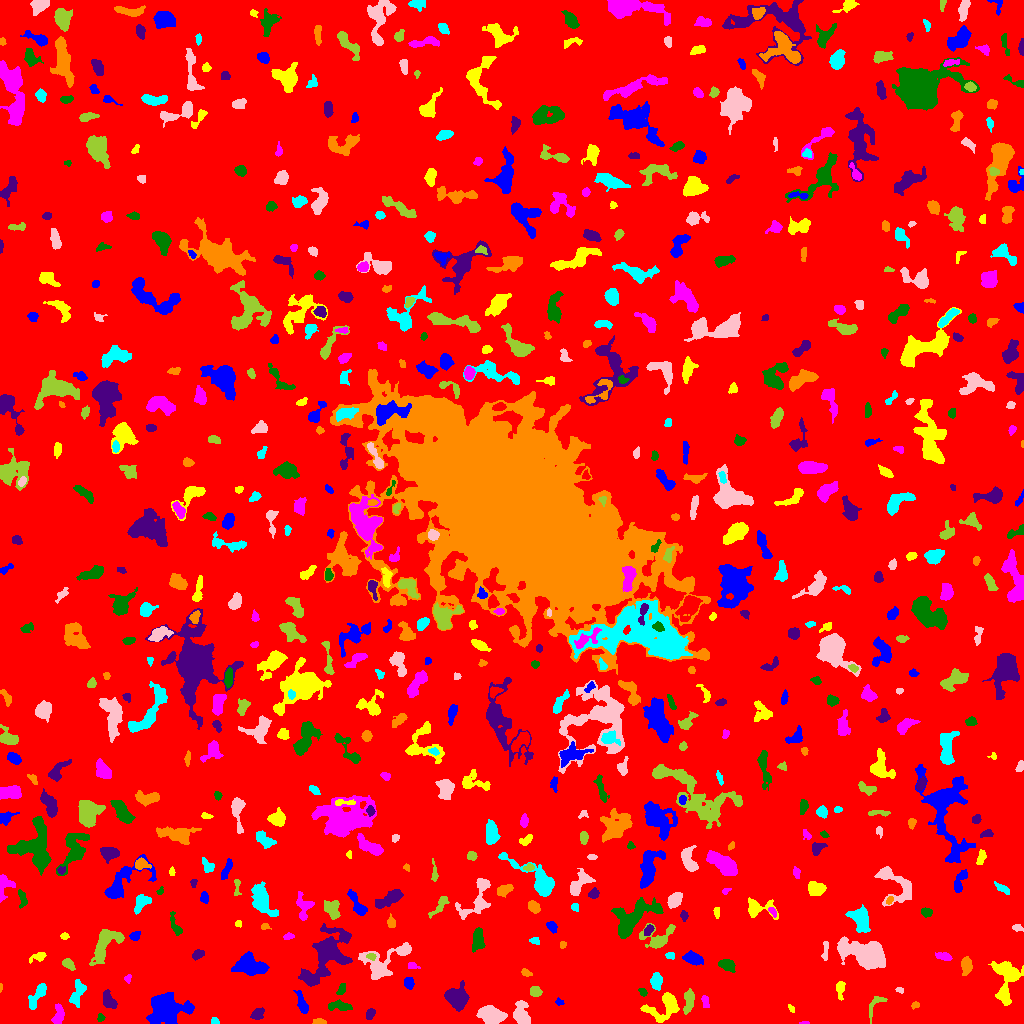

Data behind this chart, as committed beside it:
ID, X, Y, A, B, theta, total_flux, mu_max, mu_median, mu_mean, R_fwhm, R_e, R10, R90, x_start, x_end, y_start, y_end, area, greylevel
0, 510.1, 510.8, 300.1, 298.4, 1.548, 2058710, 12.0, 2.0, 2.492, 154.6, 246, 94.87, 390.7, 0, 1023, 0, 1023, 825979, 2.492
1, 166.9, 14.26, 9.348, 7.439, 0.1255, 3176, 8.0, 3.0, 3.408, 11.6, 8.956, 3.613, 13.95, 146, 194, 0, 31, 932, 9.408
2, 665.3, 17.23, 9.314, 5.742, 0.4606, 1814, 10.0, 3.0, 3.756, 6.699, 6.283, 2.459, 10.69, 640, 679, 1, 31, 483, 8.756
3, 804.5, 0.5811, 2.497, 0.6673, 0.04987, 74.0, 5.0, 2.0, 2.552, 2.111, 1.596, 0.5642, 2.459, 799, 809, 0, 2, 29, 8.552
4, 100.5, 5.702, 2.024, 1.62, 1.495, 131.0, 5.0, 2.0, 2.382, 2.932, 2.326, 0.9772, 3.478, 97, 105, 2, 10, 55, 8.382
5, 257.6, 10.17, 3.038, 2.151, 0.8696, 384.0, 7.0, 2.0, 2.866, 3.909, 3.141, 1.262, 5.109, 250, 264, 4, 16, 134, 8.866
6, 319.2, 1.561, 2.91, 1.28, 0.07579, 155.0, 6.0, 2.0, 2.153, 3.09, 2.394, 0.7979, 3.785, 312, 326, 0, 5, 72, 8.153
7, 214.7, 1.963, 1.904, 1.677, -0.3115, 162.0, 7.0, 3.0, 3.0, 2.646, 2.111, 0.7979, 3.385, 211, 219, 0, 6, 54, 9.0
8, 491.4, 8.555, 5.707, 3.619, -0.4151, 2113, 12.0, 5.0, 5.204, 7.59, 5.809, 2.394, 9.027, 476, 507, 0, 18, 406, 11.2
9, 875, 19.05, 7.688, 3.125, 0.9983, 251.0, 5.0, 1.0, 1.589, 3.523, 3.478, 1.382, 5.809, 869, 887, 0, 27, 158, 7.589
10, 599.2, 7.798, 12.11, 3.136, 0.0843, 1790, 12.0, 4.0, 4.222, 6.103, 6.077, 2.257, 10.05, 564, 617, 0, 16, 424, 9.222
11, 302.2, 18.98, 5.387, 2.009, -1.216, 417.0, 10.0, 2.0, 2.266, 2.877, 3.478, 1.128, 6.05, 293, 308, 10, 33, 184, 8.266
12, 791, 15.11, 1.998, 1.073, -1.011, 44.0, 3.0, 1.0, 0.9778, 1.871, 1.693, 0.5642, 2.821, 788, 794, 11, 19, 45, 8.978
13, 58.49, 8.008, 4.727, 2.501, 1.377, 609.0, 8.0, 3.0, 3.346, 5.015, 4.184, 1.596, 6.555, 51, 64, 0, 20, 182, 8.346
14, 338.6, 17.49, 6.104, 1.996, -0.0688, 903.0, 11.0, 4.0, 4.728, 4.82, 4.222, 1.596, 6.628, 328, 352, 13, 24, 191, 10.73
15, 369.9, 9.584, 2.602, 1.776, 0.913, 243.0, 6.0, 2.0, 2.613, 3.7, 2.706, 1.128, 4.334, 366, 375, 4, 15, 93, 8.613
16, 915.3, 18.44, 2.031, 1.571, 0.2908, 84.0, 3.0, 2.0, 1.585, 2.985, 2.257, 0.7979, 3.523, 911, 919, 14, 22, 53, 7.585
17, 37.91, 29.3, 7.619, 2.378, 0.9832, 823.0, 9.0, 3.0, 3.332, 4.549, 4.37, 1.693, 7.247, 28, 46, 14, 40, 247, 9.332
18, 521.6, 7.81, 5.796, 3.492, -1.279, 1556, 12.0, 4.0, 5.036, 6.024, 5.078, 2.034, 8.368, 513, 530, 0, 23, 309, 10.04
19, 688.9, 24.26, 5.332, 2.307, 1.467, 684.0, 10.0, 2.0, 3.257, 4.26, 3.909, 1.493, 6.699, 683, 694, 9, 35, 210, 10.26
20, 744.3, 16.31, 3.817, 2.01, -1.071, 537.0, 11.0, 3.0, 3.729, 3.192, 3.241, 1.262, 5.441, 738, 750, 7, 23, 144, 9.729
21, 559.3, 21.56, 2.158, 1.678, -0.4006, 160.0, 5.0, 3.0, 3.077, 3.29, 2.394, 0.9772, 3.656, 555, 564, 18, 26, 52, 9.077
22, 1004, 28.75, 3.911, 2.179, -1.364, 646.0, 11.0, 5.0, 4.931, 3.949, 3.568, 1.382, 5.614, 998, 1010, 20, 37, 131, 11.93
23, 705.2, 22.29, 3.305, 1.501, -1.356, 177.0, 7.0, 2.0, 2.058, 1.784, 2.646, 0.7979, 4.406, 701, 709, 16, 28, 86, 8.058
24, 642.7, 31.53, 2.24, 1.551, -0.5038, 123.0, 4.0, 2.0, 1.984, 3.568, 2.394, 0.9772, 3.656, 638, 647, 27, 35, 62, 7.984
25, 109.3, 21.85, 4.136, 2.609, -0.9589, 724.0, 8.0, 3.0, 3.713, 5.528, 4.029, 1.693, 6.358, 103, 117, 15, 34, 195, 9.713
26, 0.631, 36.13, 2.263, 0.6819, 1.535, 84.0, 6.0, 4.0, 3.36, 2.257, 1.493, 0.5642, 2.326, 0, 2, 31, 40, 25, 8.36
27, 77.88, 31.45, 7.106, 2.829, 1.306, 526.0, 5.0, 2.0, 2.096, 4.918, 4.853, 1.784, 7.736, 69, 86, 16, 44, 251, 8.096
28, 900.1, 33.06, 2.043, 1.285, -0.1916, 114.0, 5.0, 2.0, 2.533, 2.585, 1.954, 0.7979, 3.09, 895, 903, 30, 36, 45, 9.533
29, 535.6, 32.5, 2.447, 2.248, -0.6066, 327.0, 7.0, 3.0, 2.843, 3.523, 2.932, 1.128, 4.787, 530, 542, 27, 37, 115, 8.843
30, 800.1, 39.4, 2.028, 1.756, 0.09643, 75.0, 4.0, 1.0, 1.154, 2.646, 2.257, 0.7979, 3.613, 797, 806, 34, 43, 65, 7.154
31, 408.7, 40.14, 2.715, 2.211, -1.184, 325.0, 6.0, 3.0, 2.902, 4.406, 3.09, 1.262, 4.886, 404, 414, 34, 46, 112, 8.902
32, 839.7, 33.82, 4.804, 1.894, 1.566, 250.0, 5.0, 2.0, 1.908, 2.646, 3.523, 1.128, 5.698, 836, 845, 23, 42, 131, 7.908
33, 127.6, 44.53, 2.002, 1.583, 1.36, 131.0, 6.0, 2.0, 2.472, 2.646, 2.185, 0.7979, 3.432, 124, 131, 40, 49, 53, 8.472
34, 341, 33.27, 3.228, 1.785, 1.055, 182.0, 5.0, 2.0, 2.116, 2.932, 2.821, 0.9772, 4.583, 336, 345, 29, 40, 86, 10.12
35, 456.7, 25.94, 5.426, 4.973, -0.6956, 3324, 17.0, 7.0, 7.624, 7.356, 6.333, 2.523, 10.06, 444, 469, 12, 43, 436, 11.62
36, 526.1, 50.73, 2.908, 1.612, -0.4663, 168.0, 4.0, 2.0, 2.366, 4.146, 2.706, 1.128, 4.107, 521, 532, 47, 55, 71, 9.366
37, 656.1, 42.46, 3.594, 2.615, 1.497, 782.0, 11.0, 4.0, 4.443, 4.222, 3.827, 1.493, 6.232, 650, 662, 33, 51, 176, 10.44
38, 381.5, 59.77, 13.19, 7.992, 0.5366, 2251, 11.0, 3.0, 3.335, 5.585, 7.569, 2.706, 12.69, 358, 411, 44, 81, 675, 8.335
39, 68.05, 59.78, 2.932, 1.952, -0.6735, 308.0, 6.0, 2.0, 2.655, 4.184, 2.985, 1.262, 4.687, 62, 75, 53, 65, 116, 8.655
40, 190.7, 40.61, 5.381, 3.768, 1.036, 1896, 12.0, 5.0, 5.124, 7.069, 5.614, 2.257, 8.974, 177, 200, 29, 53, 370, 12.12
41, 250.2, 58.19, 8.952, 4.562, -0.1577, 1840, 10.0, 3.0, 3.498, 6.933, 6.91, 2.706, 11.13, 231, 269, 48, 72, 526, 9.498
42, 1007, 49.97, 8.99, 6.927, -1.363, 1807, 9.0, 3.0, 3.482, 6.817, 6.933, 2.646, 11.13, 988, 1023, 18, 62, 519, 8.482
43, 412.1, 57.69, 2.823, 1.701, -0.223, 170.0, 4.0, 2.0, 2.464, 4.146, 2.646, 1.128, 4.068, 408, 420, 55, 61, 69, 8.464
44, 726.8, 58.48, 3.983, 2.469, -0.3886, 979.0, 12.0, 5.0, 5.594, 5.232, 4.029, 1.596, 6.283, 718, 735, 51, 64, 175, 10.59
45, 198.2, 69.34, 3.001, 1.988, 0.4091, 247.0, 5.0, 2.0, 2.352, 4.068, 3.141, 1.262, 4.754, 192, 204, 63, 74, 105, 10.35
46, 966.4, 57.71, 3.807, 2.365, 1.546, 511.0, 8.0, 2.0, 2.903, 4.442, 3.656, 1.382, 5.997, 961, 972, 48, 67, 176, 8.903
47, 670, 67.75, 2.244, 1.714, -0.3958, 109.0, 4.0, 2.0, 1.73, 3.385, 2.459, 0.7979, 3.827, 665, 674, 64, 71, 63, 7.73
48, 867.4, 69.26, 10.28, 5.096, -0.2411, 15606, 67.0, 9.0, 15.38, 6.555, 7.464, 2.821, 14.18, 837, 885, 54, 87, 1015, 19.38
49, 371.3, 66.95, 2.229, 1.554, -0.08568, 186.0, 7.0, 3.0, 3.049, 2.932, 2.394, 0.7979, 3.656, 366, 376, 63, 70, 61, 13.05
50, 592.5, 67.07, 4.777, 2.642, -0.7075, 560.0, 6.0, 3.0, 3.275, 6.283, 4.442, 1.693, 6.628, 584, 600, 60, 75, 171, 8.275
51, 693.1, 64.64, 4.781, 2.492, -0.2558, 910.0, 10.0, 4.0, 4.233, 5.323, 4.297, 1.693, 6.933, 682, 703, 58, 73, 215, 10.23
52, 38.02, 66.57, 4.714, 1.958, 0.3215, 282.0, 5.0, 2.0, 2.37, 3.868, 3.478, 1.382, 5.352, 29, 46, 60, 71, 119, 8.37
53, 944.4, 66.96, 3.962, 1.752, -0.1742, 227.0, 5.0, 2.0, 1.892, 3.432, 3.192, 1.128, 5.109, 935, 952, 63, 71, 120, 7.892
54, 478, 84.41, 5.095, 2.496, 1.57, 660.0, 7.0, 2.0, 2.762, 4.951, 4.26, 1.693, 6.956, 472, 485, 71, 96, 239, 8.762
55, 326.4, 67.8, 16.24, 7.761, 1.02, 6744, 16.0, 4.0, 5.327, 9.167, 10.75, 3.909, 17.67, 298, 352, 37, 100, 1266, 9.327
56, 562.6, 79.14, 1.737, 1.614, 0.6754, 93.0, 4.0, 2.0, 1.979, 2.985, 2.111, 0.7979, 3.338, 560, 566, 75, 82, 47, 7.979
57, 534.2, 82.77, 2.427, 1.493, -0.2351, 135.0, 6.0, 2.0, 2.015, 2.523, 2.257, 0.7979, 3.785, 529, 539, 79, 86, 67, 8.015
58, 825.3, 72.39, 5.725, 1.225, 1.513, 119.0, 3.0, 1.0, 1.178, 3.385, 2.985, 1.128, 4.687, 821, 828, 63, 82, 101, 7.178
59, 105.1, 80.87, 9.914, 4.654, 0.9724, 2400, 13.0, 4.0, 4.478, 6.308, 6.77, 2.585, 11.03, 89, 124, 58, 94, 536, 9.478
... 663 more rows
